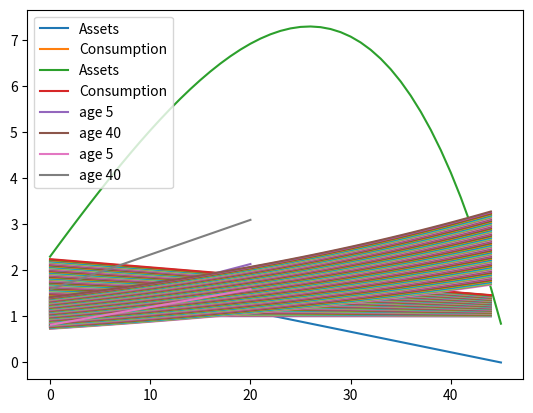

Python code for this plot:
#   Quantitative Macroeconomics
#   HW 4

# Import packages
import numpy as np
import matplotlib.pyplot as plt
from scipy.optimize import fsolve

#------------------------------------------------------------------------------------------------------------------------------
# I) A simple wealth model

class HW4:
    def __init__(self, rho, r, sigma, c_bar, gamma, sigma_y, T):
        self.rho = rho
        self.r = r
        self.sigma = sigma
        self.c_bar = c_bar
        self.gamma = gamma
        self.sigma_y = sigma_y
        self.beta = 1/(1+rho)
        self.Y = [1-sigma_y, 1+sigma_y]	#Change to 1
        self.pi = [[(1+gamma)/2, (1-gamma)/2], [(1-gamma)/2, (1+gamma)/2]]
        if T==0:
            self.A_min = -min(self.Y)*((1+r)/r)
        else:
            self.A_min = -min(self.Y)*((1+r-(r+1)**(-T))/r)
        self.A = np.linspace(0.1, 20, 100)
        self.T = T
            
    def u(self, c):
        if c<0:
            return(-1e16)
        else:
            if self.sigma != 0:
                return ((c**(1-self.sigma)-1)/(1-self.sigma)) # CRRA
            else:
                return (-0.5*(c-self.c_bar)**2) # Quadratic
        
    def der_u(self, c):
        if c<0:
            return(-1e16)
        else:   
            if self.sigma != 0:
                return (c**(-self.sigma)) # CRRA
            else:
                return (-c) # Quadratic
    
    def Eu(self, a0, a1, a_past, y):
        for i in range(len(self.pi)):
            if y == self.Y[i]:
                row = i
        sum = 0
        for i in range(len(self.pi)):
            sum = self.pi[row][i]*self.der_u(self.Y[i]+(1+self.r)*a1-a_past) 
        x = self.der_u(y+(1+self.r)*a0-a1) - self.beta * (1 + self.r) * sum
        return (x)
    
    def solution_Eu(self, a0, a1, y):
        a1_opt = list(fsolve(lambda a_past: self.Eu(a0, a1, a_past, y), a1))
        return(a1_opt[0])
    
    def trans(self, a1, a0, y, T):
        aT = 0 
        A = []
        for i in range(T+1):
            if i == 0:
                a = self.der_u(y + (1+self.r)*a0-a1[i]) - self.beta*(1+self.r)*y*self.der_u(y+(1+self.r)*a1[i]-a1[i+1])        
            elif i == T:
                a = self.der_u(y + (1+self.r)*a1[i-1]-a1[i]) - self.beta*(1+self.r)*y*self.der_u(y+(1+self.r)*a1[i]-aT)           
            else:
                a = self.der_u(y + (1+self.r)*a1[i-1]-a1[i]) - self.beta*(1+self.r)*y*self.der_u(y+(1+self.r)*a1[i]-a1[i+1])        
            A.append(a)
        return(A)
              
    def assets(self, a0, y, aT):
        T = self.T
        if self.T > 0:       
            a10 = np.linspace(a0, aT, T+1) #first guess - linear
            assets = fsolve(lambda a1: self.trans(a1, a0, y, T), a10)
            return(assets)    
        else:
            a1 = []
            a1.append(a0) # init guesses of a"0
            a1.append(self.solution_Eu(a0, a1[-1], y))            
            while abs(a1[-1]-a1[-2])>0.05:
                a1.append(self.solution_Eu(a1[-2], a1[-1], y))
            aT_SS = a1[-1]
            a10 = np.linspace(a0, aT_SS, 30+1) #first guess - linear
            assets = fsolve(lambda a1: self.trans(a1, a0, y, 30), a10)
            return(assets)              
        
    def Consumption(self, assets, y):
        Consumption = []
        for i in range(len(assets)-1):
            Consumption.append(y+(1+self.r)*assets[i]-assets[i+1])
        return(Consumption)


#------------------------------------------------------------------------------------------------------------------------------
# II.4 Partial Equilibrium

#   II.4.1 With certainty

CRRA_cer = HW4(0.06, 0.04, 0.5, 100, 0, 0, 45)
assets_CRRA = CRRA_cer.assets(2, 1, 0)
Consumption_CRRA_cer = CRRA_cer.Consumption(assets_CRRA,1)

plt.plot(range(len(assets_CRRA)), assets_CRRA, label="Assets")
plt.plot(range(len(Consumption_CRRA_cer)),Consumption_CRRA_cer, label="Consumption")
plt.legend()
plt.show()

quad_cer = HW4(0.06, 0.04, 0, 100, 0, 0, 45)
assets_quad = quad_cer.assets(2, 1, 0)
Consumption_quad_cer = CRRA_cer.Consumption(assets_quad,1)

plt.plot(range(len(assets_quad)), assets_quad, label="Assets")
plt.plot(range(len(Consumption_quad_cer)),Consumption_quad_cer, label="Consumption")
plt.legend()
plt.show()

c_5 = [0]*len(CRRA_cer.A)
c_40 = [0]*len(CRRA_cer.A)
for a in range(len(CRRA_cer.A)):
    assets_path = CRRA_cer.assets(CRRA_cer.A[a], 1, 0)
    Consumption_path = CRRA_cer.Consumption(assets_path,1)
    plt.plot(range(45), Consumption_path)
    c_5[a] = Consumption_path[6]
    c_40[a] = Consumption_path[41]
plt.show()
    
plt.plot(CRRA_cer.A, c_5, label="age 5")
plt.plot(CRRA_cer.A, c_40, label="age 40")
plt.legend()
plt.show()

c_5_quad = [0]*len(quad_cer.A)
c_40_quad = [0]*len(quad_cer.A)
for a in range(len(quad_cer.A)):
    assets_path = quad_cer.assets(quad_cer.A[a], 1, 0)   
    Consumption_path = quad_cer.Consumption(assets_path,1)
    plt.plot(range(45), Consumption_path)
    c_5_quad[a] = Consumption_path[6]
    c_40_quad[a] = Consumption_path[41]
plt.show()

plt.plot(quad_cer.A, c_5_quad, label="age 5")
plt.plot(quad_cer.A, c_40_quad, label="age 40")
plt.legend()
plt.show()